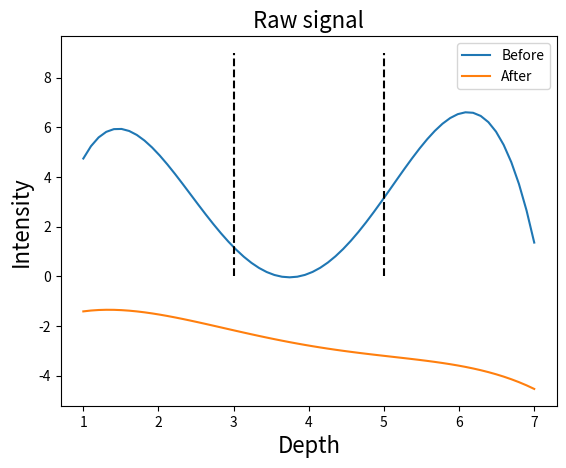
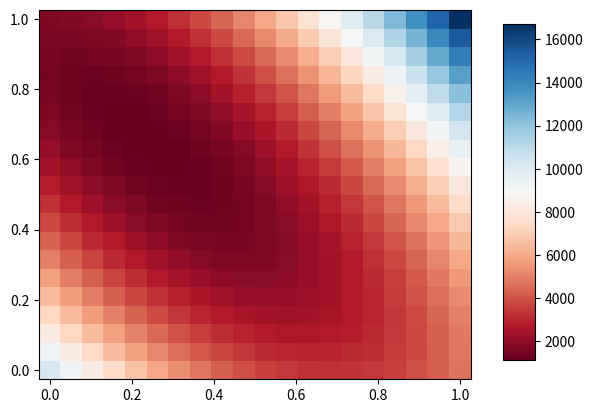
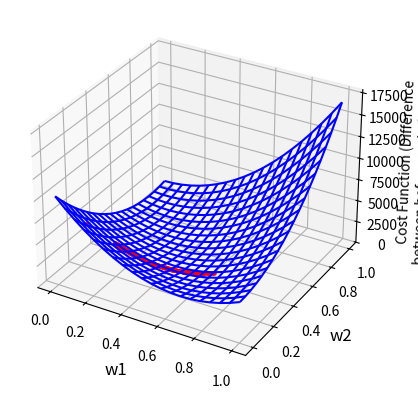
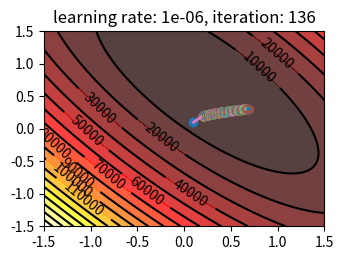

The script that saved these images, in order:
from mpl_toolkits.mplot3d import axes3d
from matplotlib import cm
from matplotlib.ticker import LinearLocator, FormatStrFormatter
import matplotlib.pyplot as plt
import numpy as np

def get_sq_diff(f1_bef,f1_aft,l):
    sub_sq = [0,0,0]
    sub_sq[0] = (sum(f1_bef[l*0:l*1]) - sum(f1_aft[l*0:l*1]))**2
    sub_sq[1] = (sum(f1_bef[l*1:l*2]) - sum(f1_aft[l*1:l*2]))**2
    sub_sq[2] = (sum(f1_bef[l*2:l*3]) - sum(f1_aft[l*2:l*3]))**2
    return sub_sq[:]

def f1(x, y, sub_sq):  # x:f_bef, y:f_aft
    return 1/3*sub_sq[0]*x**2 + 1/3*sub_sq[1]*y**2 + 1/3*sub_sq[2]*(1-x-y)**2

# ∇f = [∂f/∂x, ∂f/∂y]^T
def gradient_f1(xy,sub_sq):
    x = xy[0]
    y = xy[1]
    # (Partial Difference of x, Partial Difference of y)
    return np.array([2/3*sub_sq[0]*x - 2/3*np.sqrt(sub_sq[2])*(1-x-y), 2/3*sub_sq[1]*y - 2/3*np.sqrt(sub_sq[2])*(1-x-y)]);

# Gradient Descent
# init_pos = 初期位置. e.g. (x, y)
def gradient_descent_method(gradient_f, init_pos, learning_rate, sub_sq):
    eps = 1e-10

    # 計算しやすいようnumpyのarrayとする
    init_pos = np.array(init_pos)
    pos = init_pos
    pos_history = [init_pos]
    iteration_max = 10000

    # 収束するか最大試行回数に達するまで
    for i in range(iteration_max):

        # 最急上昇法の場合は-を+にする
        #pos_new = pos - learning_rate * gradient_f(pos, sub_sq)
        pos_new = pos + learning_rate * gradient_f(pos, sub_sq)

        # If x or y is negative, set to zero (projected gradient descent)
        if (pos_new[0]+pos_new[1]) >= 1.0:
            break
        if pos_new[0] < 0.2:
            pos_new[0] = 0.2
        if pos_new[1] < 0.2:
            pos_new[1] = 0.2
        if 0.8 < pos_new[1]:
            pos_new[0] = 0.8
        if 0.8 < pos_new[1]:
            pos_new[1] = 0.8

        # 収束条件を満たせば終了
        # np.linalg.norm(): ユークリッド距離を計算する関数
        if abs(np.linalg.norm(pos - pos_new)) < eps:
            break

        pos = pos_new
        pos_history.append(pos)

        print("[{:3d}] i = {}, f(i) = {:7f}".format(i, pos_new, f1(pos_new[0],pos_new[1],sub_sq)))
    return (pos, np.array(pos_history))


# Draw raw signal
def draw_raw(fig,f1_bef,f1_aft,d):
    ax0 = fig.add_subplot(111)
    c0 = ax0.plot(d, f1_bef[:], label="Before")
    c1 = ax0.plot(d, f1_aft[:], label="After")
    ax0.set_title('Raw signal', fontsize=16)
    ax0.set_xlabel("Depth", fontsize=16)
    ax0.set_ylabel("Intensity", fontsize=16)
    ax0.legend()
    c2 = ax0.plot([3,3],[0,9], "black", linestyle="dashed")
    c3 = ax0.plot([5,5],[0,9], "black", linestyle="dashed")


# 値の高低を色で表現
def draw_color_map(fig,sub_sq):
    ax1 = fig.add_subplot(111)
    n = 20
    x = np.linspace(0, 1.0, n)
    y = np.linspace(0, 1.0, n)
    X, Y = np.meshgrid(x, y)
    Z = f1(X, Y, sub_sq)

    pc = ax1.pcolor(X, Y, Z, cmap='RdBu')

    fig.subplots_adjust(right=0.8)
    cbar_ax = fig.add_axes([0.85, 0.15, 0.05, 0.7])  # カラーバー用のaxesを用意
    fig.colorbar(pc, cax=cbar_ax)  # カラーバーを描画


def draw_3D(ax,sub_sq):
    n = 20
    x = np.linspace(0, 1.0, n)
    y = np.linspace(0, 1.0, n)
    X, Y = np.meshgrid(x, y)
    Z = f1(X, Y, sub_sq)

    # Draw in 3D
    #ax.plot_surface(X, Y, Z, rstride=1, cstride=1, cmap=cm.coolwarm, linewidth=0)
    ax.plot_wireframe(X, Y, Z, color="blue", zorder=1)
    ax.set_xlabel("w1", fontsize=12)
    ax.set_ylabel("w2", fontsize=12)
    ax.set_zlabel("Cost Function (Difference \n between before and after water)", fontsize=10)

    #ax.scatter(X, Y, Z, s=2, color="red", zorder=2)


def draw_contour(ax, sub_sq):
    # 等高線を描く
    n = 256
    x = np.linspace(-1.5, 1.5, n)
    y = np.linspace(-1.5, 1.5, n)
    X, Y = np.meshgrid(x, y)

    level_num = 20
    # 等高線で同じ高さとなるエリアを色分け
    ax.contourf(X, Y, f1(X, Y, sub_sq), level_num, alpha=.75, cmap=plt.cm.hot)
    # 等高線を引く
    C = ax.contour(X, Y, f1(X, Y, sub_sq), level_num, colors='black', linewidth=.5)
    ax.clabel(C, inline=1, fontsize=10)
    ax.set_title('contour')


def is_valid(num):
    return 0 < num < 1;


def main():
    d = np.linspace(1, 7, 60)
    #Define
#    f1_bef = -10.429 + 26.44*d - 12.917*d**2 + 2.2929*d**3 - 0.1364*d**4
#    f1_aft = -0.1429 + 2.3225*d + 0.9167*d**2 - 0.4394*d**3 + 0.0379*d**4
    f1_bef = -0.2159*d**4+3.2601*d**3-16.125*d**2+28.97*d-11.143
    f1_aft = -0.0152*d**4+0.2424*d**3-1.3333*d**2+2.4091*d-2.7143

    l = int(np.size(d,0)/3)
    sub_sq = get_sq_diff(f1_bef, f1_aft, l)

    fig0 = plt.figure(0)
    draw_raw(fig0, f1_bef, f1_aft, d)

    # カラーマップを表示
    fig1 = plt.figure(1)
    draw_color_map(fig1, sub_sq)

    learning_rates = [0.000001]

    # 収束する様子を表示するためのグラフ
    fig2 = plt.figure(3)

    for i, learning_rate in enumerate(learning_rates):
        ans, pos_history = gradient_descent_method(gradient_f1, (0.1, 0.1), learning_rate, sub_sq)

        ### 2D Plot ###
        # subplotの場所を指定
        ax = plt.subplot(2, 2, (i + 1))  # 2行2列の意味
        # 等高線を描画
        draw_contour(ax, sub_sq)
        # グラフのタイトル
        ax.set_title("learning rate: " + str(learning_rate) + ", iteration: " + str(len(pos_history)))
        # 移動した点を表示
        for pos in pos_history:
            if is_valid(pos[0]) and is_valid(pos[1]):
                ax.plot(pos[0], pos[1], 'o')
        # 点同士を線で結ぶ
        for i in range(len(pos_history) - 1):
            x1 = pos_history[i][0]
            y1 = pos_history[i][1]
            x2 = pos_history[i + 1][0]
            y2 = pos_history[i + 1][1]
            if all([is_valid(v) for v in [x1, y1, x2, y2]]):
                ax.plot([x1, x2], [y1, y2], linestyle='-', linewidth=2)

        ### 3D Plot ###
        fig3d = plt.figure(2)
        ax2 = fig3d.add_subplot(111, projection='3d')
        draw_3D(ax2, sub_sq)
        #ax2.set_title("3D")
        for i in range(len(pos_history)):
            ax2.scatter(pos_history[i][0],pos_history[i][1],f1(pos_history[i][0],pos_history[i][1],sub_sq), s = 5, color = "red", zorder = 1)

    # タイトルが重ならないようにする
    fig2.tight_layout()

    # 画像を表示
    plt.show()

    # 画像を保存
    fig0.savefig('raw_signal.png')
    fig1.savefig('color_map.png')
    fig2.savefig('2d-result.png')

    w1 = pos[0]
    w2 = pos[1]
    w3 = 1 - w1 - w2
    print("x = {:7f}, y = {:7f}, z = {:7f}".format(w1, w2, w3))

main()